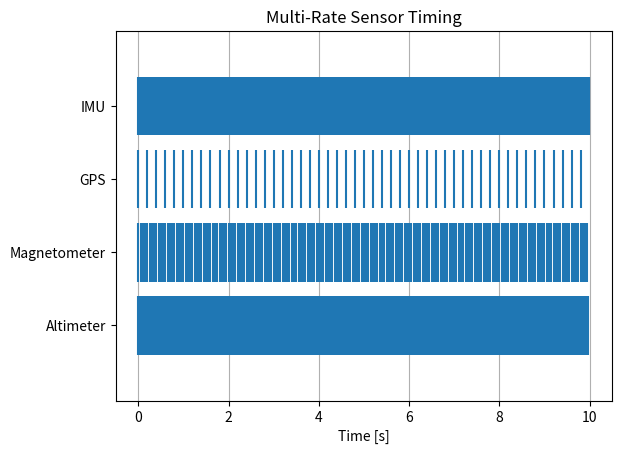

Recreate this plot in Python.
import numpy as np
import matplotlib.pyplot as plt

def main():
    t=np.arange(0,10,0.001)
    streams=[t[::10],t[::200],t[::50],t[::25]]
    plt.figure(); plt.eventplot(streams,lineoffsets=[4,3,2,1],linelengths=.8)
    plt.yticks([1,2,3,4],['Altimeter','Magnetometer','GPS','IMU']); plt.title('Multi-Rate Sensor Timing'); plt.xlabel('Time [s]'); plt.grid(True,axis='x'); plt.show()
if __name__=='__main__': main()
